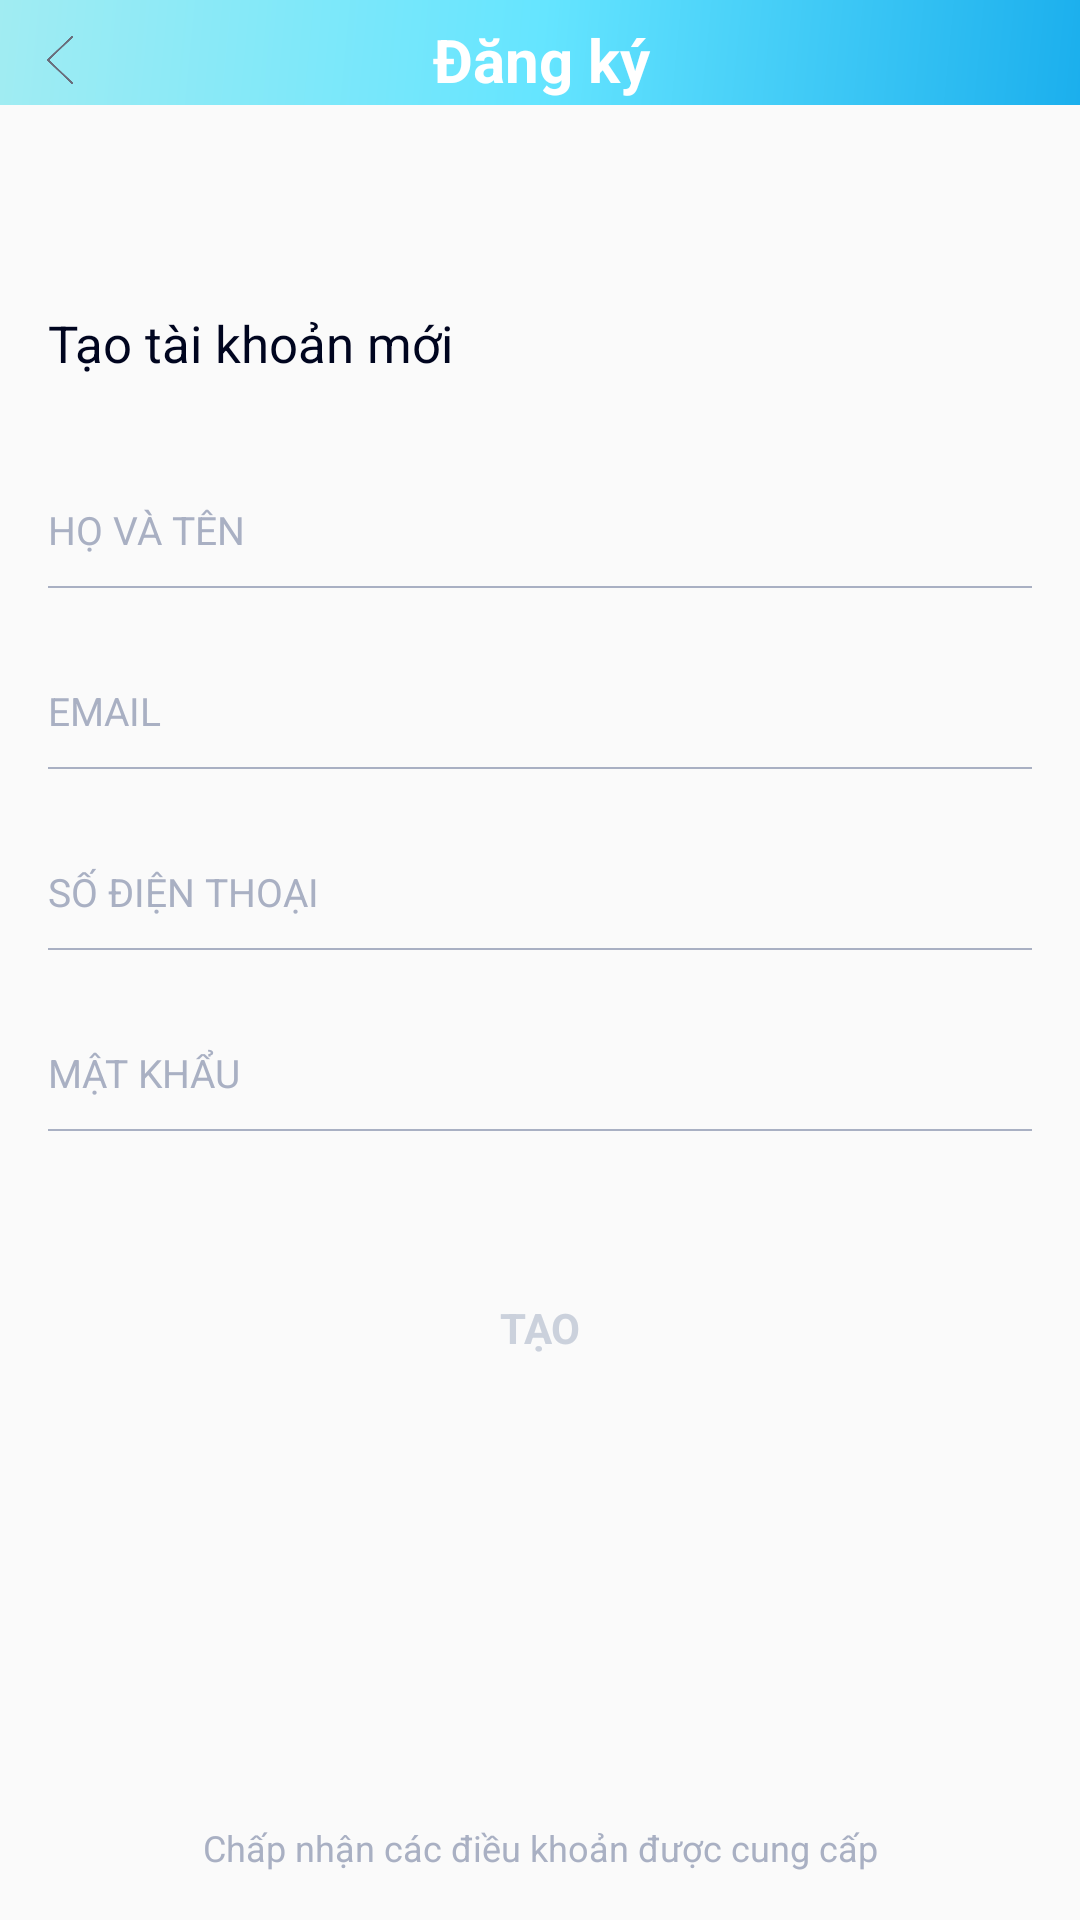

This screen was rendered from an Android layout file. Write that file and the resources it references.
<!-- AndroidManifest.xml: application theme AppTheme -->
<!-- res/layout/activity_dang_ky.xml -->
<?xml version="1.0" encoding="utf-8"?>
<RelativeLayout xmlns:android="http://schemas.android.com/apk/res/android"
    xmlns:tools="http://schemas.android.com/tools"
    android:layout_width="match_parent"
    android:layout_height="match_parent"
    xmlns:app="http://schemas.android.com/apk/res-auto">


    <LinearLayout
        android:id="@+id/lnDetailCaNhan"
        android:layout_width="match_parent"
        android:layout_height="wrap_content"
        android:layout_alignParentLeft="true"
        android:layout_alignParentStart="true"
        android:layout_alignParentTop="true"
        android:layout_marginBottom="20dp"
        android:background="@drawable/coler_menu_tool"
        android:orientation="horizontal"
        android:paddingTop="5dp"
        android:weightSum="3">

        <ImageButton
            android:id="@+id/btnQuayLai"
            style="@style/Base.Widget.AppCompat.Button.Borderless"
            android:layout_width="40dp"
            android:layout_height="match_parent"
            android:elevation="0dp"
            android:scaleType="centerCrop"
            app:srcCompat="@drawable/ic_quaylai_black" />

        <TextView
            android:id="@+id/textView"
            android:layout_width="263dp"
            android:layout_height="match_parent"
            android:layout_toEndOf="@+id/lnDetailCaNhan"
            android:layout_toRightOf="@+id/lnDetailCaNhan"
            android:layout_weight="3.18"
            android:gravity="center"
            android:text="Đăng ký"
            android:textColor="#ffffff"
            android:textSize="20dp"
            android:textStyle="bold" />

        <ImageButton
            android:id="@+id/btnQuayLai1"
            style="@style/Base.Widget.AppCompat.Button.Borderless"
            android:layout_width="40dp"
            android:layout_height="30dp"
            android:elevation="0dp"
            android:scaleType="centerCrop" />

    </LinearLayout>

    <LinearLayout
        android:layout_width="match_parent"
        android:layout_height="wrap_content"
        android:layout_below="@+id/lnDetailCaNhan"
        android:orientation="vertical"
        android:paddingBottom="16dp"
        android:paddingEnd="16dp"
        android:paddingLeft="16dp"
        android:paddingRight="16dp"
        android:paddingStart="16dp">


        <TextView
            android:id="@+id/signin"
            android:layout_width="match_parent"
            android:layout_height="wrap_content"
            android:layout_marginTop="48dp"
            android:text="Tạo tài khoản mới"
            android:textColor="#00051f"
            android:textSize="17dp"

            />


        <EditText
            android:id="@+id/txt_TenDocGia_dk"
            android:layout_width="match_parent"
            android:layout_height="wrap_content"
            android:layout_marginTop="42dp"
            android:background="#00000000"
            android:hint="HỌ VÀ TÊN"
            android:inputType="text|textPersonName"
            android:textColorHint="#a9b0c3"

            android:textSize="13dp" />

        <LinearLayout
            android:layout_width="match_parent"
            android:layout_height="0.5dp"
            android:layout_marginTop="10dp"
            android:background="#a9b0c3"

            />


        <EditText
            android:id="@+id/txt_Email_dk"
            android:layout_width="match_parent"
            android:layout_height="wrap_content"
            android:layout_marginTop="32dp"
            android:background="#00000000"
            android:hint="EMAIL"
            android:inputType="text|textEmailAddress"
            android:textColorHint="#a9b0c3"

            android:textSize="13dp" />

        <LinearLayout
            android:layout_width="match_parent"
            android:layout_height="0.5dp"
            android:layout_marginTop="10dp"
            android:background="#a9b0c3" />

        <EditText
            android:id="@+id/txt_Sdt_dk"
            android:layout_width="match_parent"
            android:layout_height="wrap_content"
            android:layout_marginTop="32dp"
            android:background="#00000000"
            android:hint="SỐ ĐIỆN THOẠI"
            android:inputType="phone"
            android:textColorHint="#a9b0c3"

            android:textSize="13dp" />

        <LinearLayout
            android:layout_width="match_parent"
            android:layout_height="0.5dp"
            android:layout_marginTop="10dp"
            android:background="#a9b0c3" />

        <EditText
            android:id="@+id/txt_MatKhau_dk"
            android:layout_width="match_parent"
            android:layout_height="wrap_content"
            android:layout_marginTop="32dp"
            android:background="#00000000"
            android:hint="MẬT KHẨU"
            android:inputType="textPassword"
            android:textColorHint="#a9b0c3"

            android:textSize="13dp" />

        <LinearLayout
            android:layout_width="match_parent"
            android:layout_height="0.5dp"
            android:layout_marginTop="10dp"
            android:background="#a9b0c3" />


        <TextView
            android:id="@+id/btn_DangKy_dk"
            android:layout_width="match_parent"
            android:layout_height="wrap_content"
            android:layout_marginTop="42dp"
            android:background="@drawable/round"
            android:gravity="center"
            android:padding="14dp"
            android:text="TẠO"
            android:textColor="#CBD1DC"
            android:textStyle="bold" />

    </LinearLayout>


    <TextView
        android:id="@+id/ter"
        android:layout_width="match_parent"
        android:layout_height="wrap_content"
        android:layout_alignParentBottom="true"
        android:layout_marginBottom="16dp"
        android:gravity="center"
        android:text="Chấp nhận các điều khoản được cung cấp"
        android:textColor="#a9b0c3"
        android:textSize="12dp" />



</RelativeLayout>
<!-- resources referenced by this layout -->
<resources>
  <!-- drawable coler_menu_tool (drawable) -->
  <shape xmlns:android="http://schemas.android.com/apk/res/android"
      android:shape="rectangle">
      <gradient
          android:angle="135"
          android:endColor="#a1ecf2"
          android:centerColor="#65e5ff"
          android:startColor="#1bafed"
          android:type="linear" />
  </shape>
  <!-- drawable ic_quaylai_black: png bitmap (drawable, 3790 bytes) -->
  <style name="AppTheme" parent="Theme.AppCompat.Light.DarkActionBar">
          
          <item name="colorPrimary">@color/colorPrimary</item>
          <item name="colorPrimaryDark">@color/colorPrimaryDark</item>
          <item name="colorAccent">@color/colorAccent</item>
      </style>
  <color name="colorPrimary">#3F51B5</color>
  <color name="colorPrimaryDark">#303F9F</color>
  <color name="colorAccent">#FF4081</color>
</resources>
